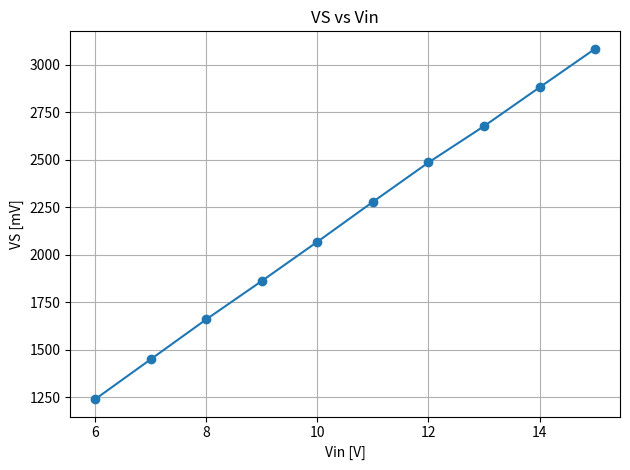

Generate this figure with matplotlib:
# q15_plot_and_ratio.py
# Requirements: numpy, matplotlib

import numpy as np
import matplotlib.pyplot as plt

# ---- Your measurements (from the table) ----
Vin_V  = np.array([6, 7, 8, 9, 10, 11, 12, 13, 14, 15], dtype=float)
VS_mV  = np.array([1240, 1450, 1660, 1862, 2068, 2278, 2485, 2676, 2880, 3083], dtype=float)

# ---- (b) Plot VS vs Vin ----
plt.figure()
plt.plot(Vin_V, VS_mV, marker='o')
plt.xlabel('Vin [V]')
plt.ylabel('VS [mV]')
plt.title('VS vs Vin')
plt.grid(True)
plt.tight_layout()
plt.show()

# ---- (c) Compute c1 from measurements and from theory ----
VS_V = VS_mV / 1000.0

# Average proportional factor (measured): mean(Vin / VS)
c1_meas = np.mean(Vin_V / VS_V)

# Theoretical c1 from divider:
#   VS = Vin * R_bottom / (R_top + R_bottom)
#   => Vin/VS = (R_top + R_bottom) / R_bottom
# Use the orientation that matches your board: top=39k, bottom=10k
R_top    = 39_000.0   # ohms  (R23 physically at Vin side)
R_bottom = 10_000.0   # ohms  (R44 to GND)
c1_theory = (R_top + R_bottom) / R_bottom

# Percent difference
diff_pct = 100.0 * (c1_meas - c1_theory) / c1_theory

print(f"Measured c1 (mean Vin/VS): {c1_meas:.6f}")
print(f"Theoretical c1 from R_top={R_top/1000:.0f}k, R_bottom={R_bottom/1000:.0f}k: {c1_theory:.6f}")
print(f"Difference (meas - theory) / theory: {diff_pct:+.2f}%")
